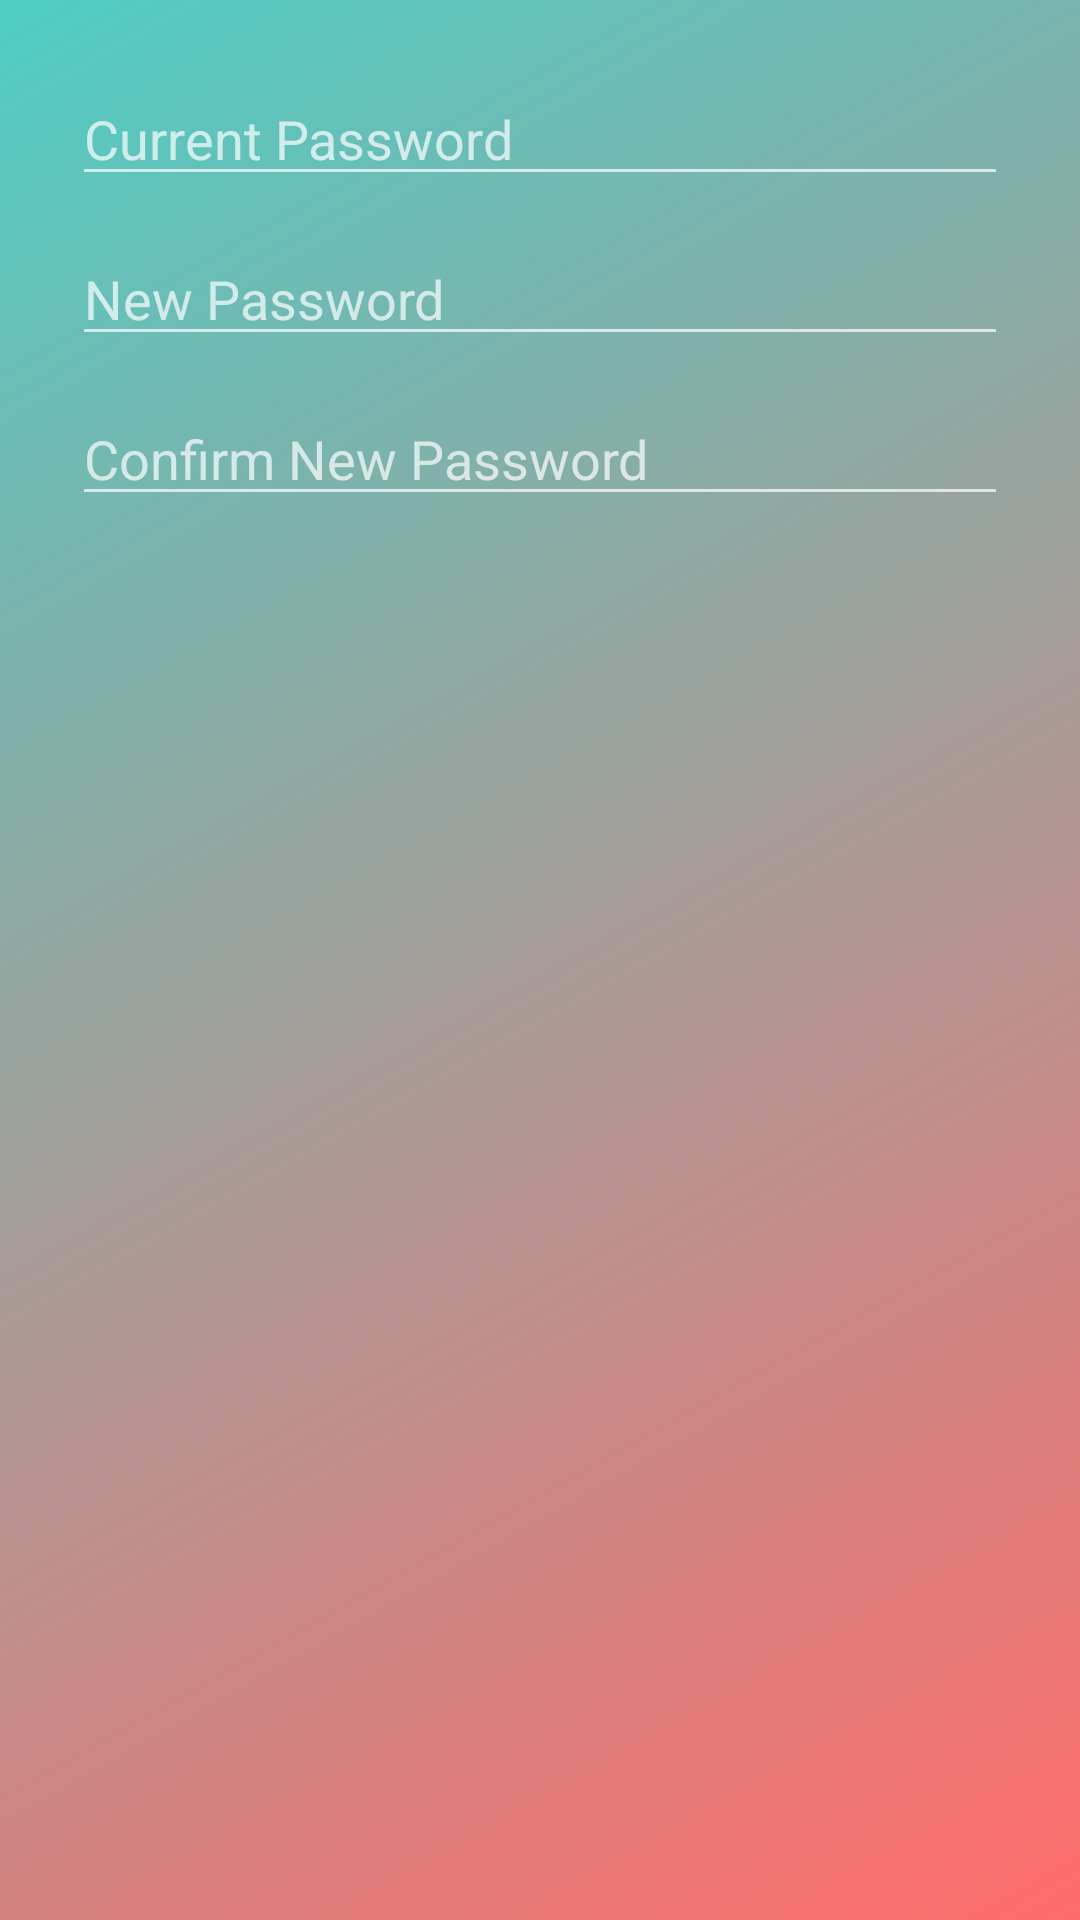

Produce the Android XML layout that renders to this screen, including the resource entries it uses.
<!-- AndroidManifest.xml: application theme Theme.CareAtHome -->
<!-- res/layout/dialog_change_password.xml -->
<?xml version="1.0" encoding="utf-8"?>
<LinearLayout xmlns:android="http://schemas.android.com/apk/res/android"
    android:orientation="vertical"
    android:padding="24dp"
    android:layout_width="match_parent"
    android:layout_height="wrap_content"
    android:background="@drawable/login_bg_gradient">

    <EditText
        android:id="@+id/currentPassword"
        android:hint="Current Password"
        android:inputType="textPassword"
        android:layout_width="match_parent"
        android:layout_height="wrap_content" />

    <EditText
        android:id="@+id/newPassword"
        android:hint="New Password"
        android:inputType="textPassword"
        android:layout_width="match_parent"
        android:layout_height="wrap_content"
        android:layout_marginTop="12dp" />

    <EditText
        android:id="@+id/confirmPassword"
        android:hint="Confirm New Password"
        android:inputType="textPassword"
        android:layout_width="match_parent"
        android:layout_height="wrap_content"
        android:layout_marginTop="12dp" />
</LinearLayout>
<!-- resources referenced by this layout -->
<resources>
  <!-- drawable login_bg_gradient (drawable) -->
  <?xml version="1.0" encoding="utf-8"?>
  <shape xmlns:android="http://schemas.android.com/apk/res/android"
      android:shape="rectangle">
      <gradient
          android:angle="135"
          android:startColor="#FF6B6B"
          android:endColor="#4ECDC4"
          android:type="linear" />
  </shape>
  <style name="Theme.CareAtHome" parent="Theme.MaterialComponents.NoActionBar">
          
          <item name="colorPrimary">@color/purple_500</item>
          <item name="colorPrimaryVariant">@color/purple_700</item>
          <item name="colorOnPrimary">@color/white</item>
          
          <item name="colorSecondary">@color/teal_200</item>
          <item name="colorSecondaryVariant">@color/teal_700</item>
          <item name="colorOnSecondary">@color/black</item>
          
          <item name="android:statusBarColor">?attr/colorPrimaryVariant</item>
          
      </style>
  <color name="purple_500">#FF6200EE</color>
  <color name="purple_700">#FF3700B3</color>
  <color name="white">#FFFFFFFF</color>
  <color name="teal_200">#FF03DAC5</color>
  <color name="teal_700">#FF018786</color>
  <color name="black">#FF000000</color>
</resources>
